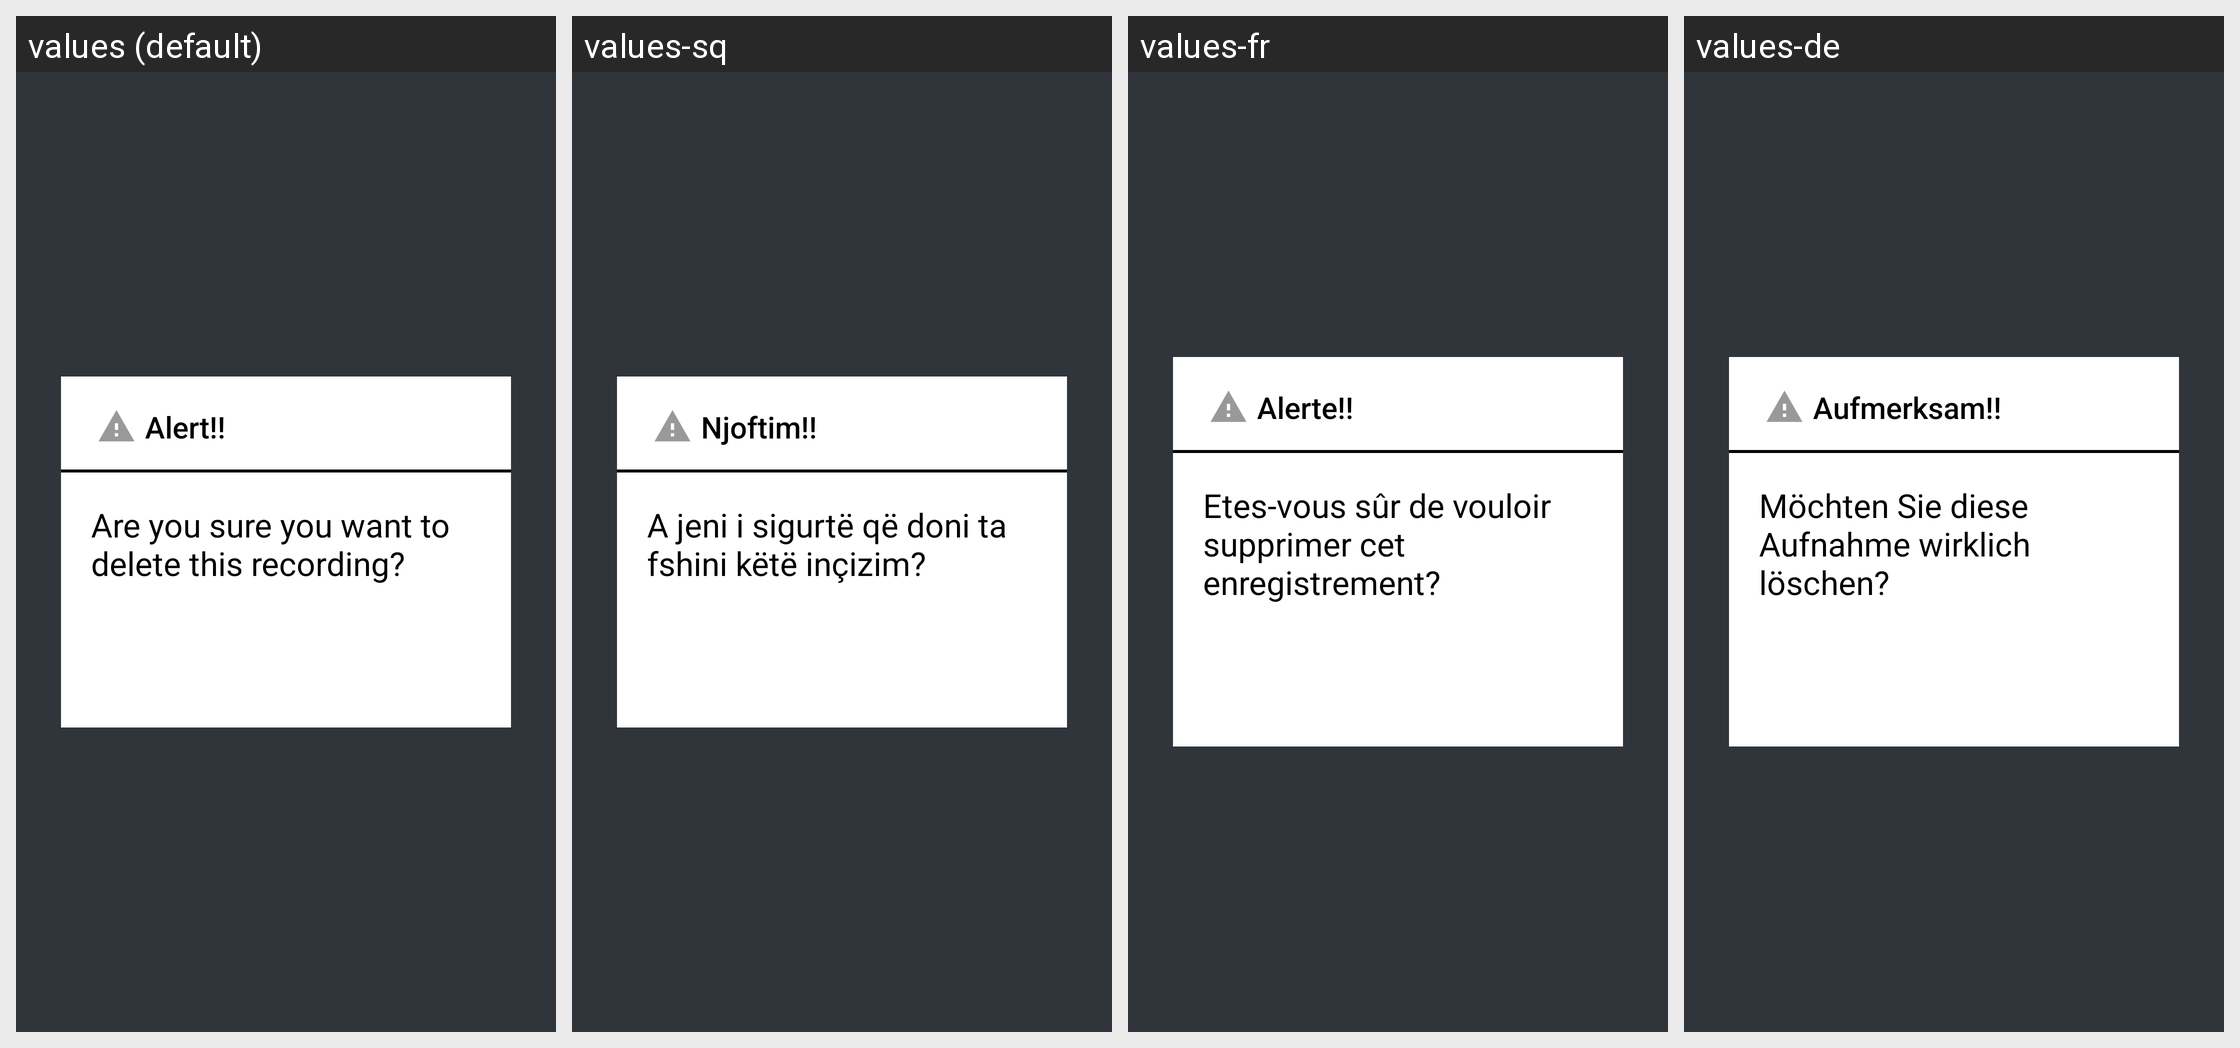

Translations of the strings shown on this Android screen, per locale in the grid:
Android screen res/layout/delete_recording_popup_tv.xml rendered under 4 locales, left to right: values (default), values-sq, values-fr, values-de. Device: Nexus 5 (rendered at 1080×1920; each locale shown at half size, 540×960, under a caption strip naming it); theme AppTheme.NoActionBar.
Other locales in the repository, not shown: values-af, values-am, values-ar, values-as, values-az, values-be, values-bg, values-bn, values-bs, values-ca, values-cs, values-da, values-el, values-en-rCA, values-en-rGB, values-en-rIN, values-en-rXC, values-es, values-es-rUS, values-et, values-eu, values-fa, values-fi, values-fr-rCA, values-gl, values-gu, values-he, values-hi, values-hr, values-hu, values-hy, values-id, values-in, values-is, values-it, values-iw, values-ja, values-ka, values-kk, values-km, values-kn, values-ko, values-ky, values-lo, values-lt, values-lv, values-mk, values-ml, values-mn, values-mr, values-ms, values-my, values-nb, values-ne, values-nl, values-or, values-pa, values-pl, values-pt, values-pt-rBR, values-pt-rPT, values-ro, values-ru, values-si, values-sk, values-sl, values-sr, values-sv, values-sw, values-ta, values-te, values-th, values-tl, values-tr, values-uk, values-ur, values-uz, values-vi, values-zh-rCN, values-zh-rHK, values-zh-rTW, values-zu.
Strings drawn on this screen, with the default value and each locale's value (text and hints the layout hard-codes, and strings that could not be matched under every locale, appear in the picture but are not listed):

alert
  values: Alert!!
  values-sq: Njoftim!!
  values-fr: Alerte!!
  values-de: Aufmerksam!!

delete_this_recording
  values: Are you sure you want to delete this recording?
  values-sq: A jeni i sigurtë që doni ta fshini këtë inçizim?
  values-fr: Etes-vous sûr de vouloir supprimer cet enregistrement?
  values-de: Möchten Sie diese Aufnahme wirklich löschen?
